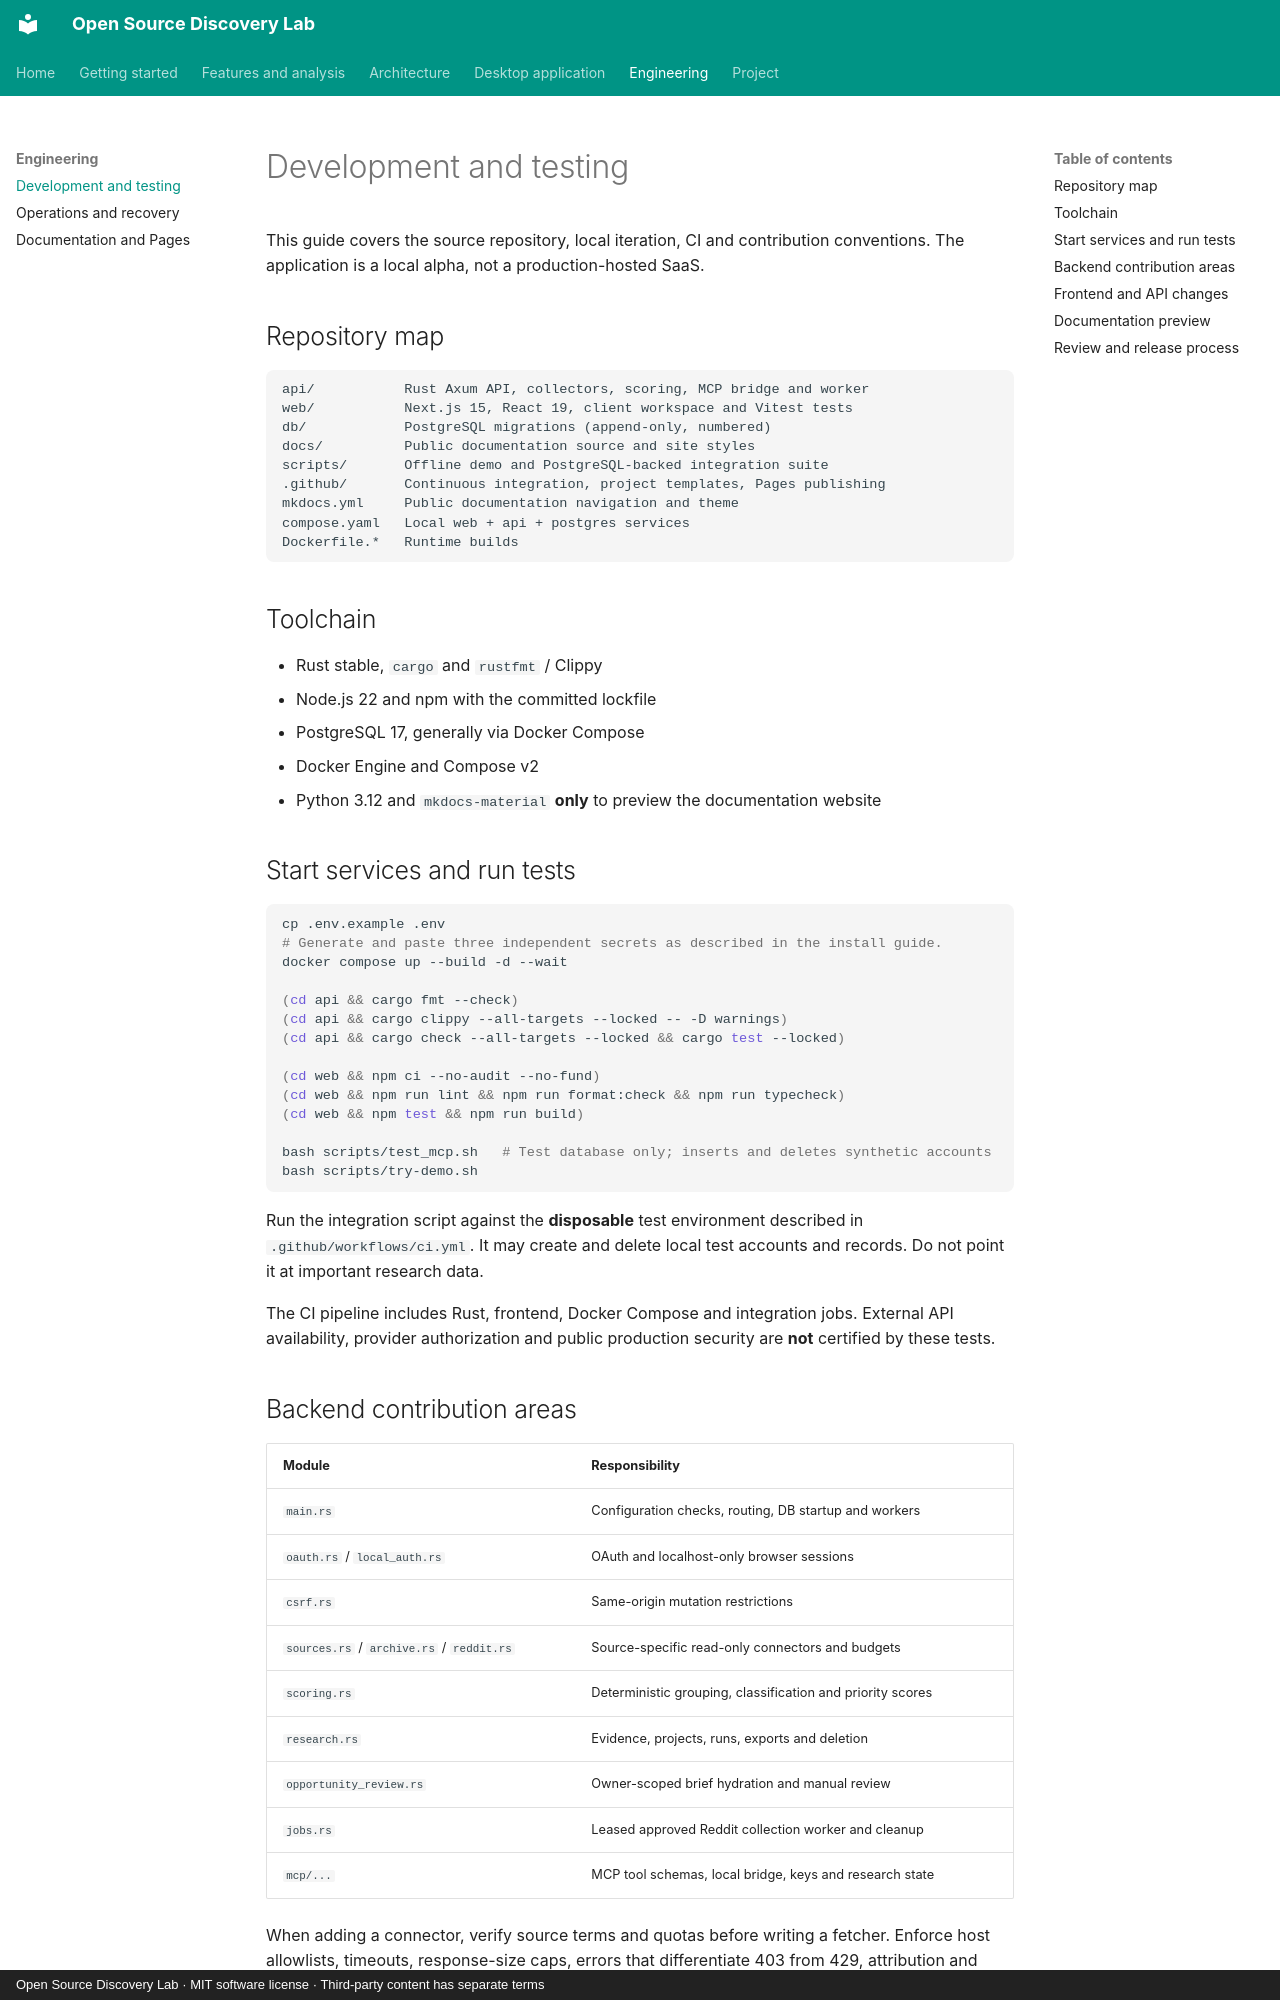

repository: savisaluwadana/Pain-Point-Analyzer · page: DEVELOPMENT/index.html · generator: mkdocs · copyright: Open Source Discovery Lab · MIT software license · Third-party content has separate terms

# Development and testing

This guide covers the source repository, local iteration, CI and
contribution conventions. The application is a local alpha, not a
production-hosted SaaS.

## Repository map

```text
api/           Rust Axum API, collectors, scoring, MCP bridge and worker
web/           Next.js 15, React 19, client workspace and Vitest tests
db/            PostgreSQL migrations (append-only, numbered)
docs/          Public documentation source and site styles
scripts/       Offline demo and PostgreSQL-backed integration suite
.github/       Continuous integration, project templates, Pages publishing
mkdocs.yml     Public documentation navigation and theme
compose.yaml   Local web + api + postgres services
Dockerfile.*   Runtime builds
```

## Toolchain

- Rust stable, `cargo` and `rustfmt` / Clippy
- Node.js 22 and npm with the committed lockfile
- PostgreSQL 17, generally via Docker Compose
- Docker Engine and Compose v2
- Python 3.12 and `mkdocs-material` **only** to preview the documentation website

## Start services and run tests

```bash
cp .env.example .env
# Generate and paste three independent secrets as described in the install guide.
docker compose up --build -d --wait

(cd api && cargo fmt --check)
(cd api && cargo clippy --all-targets --locked -- -D warnings)
(cd api && cargo check --all-targets --locked && cargo test --locked)

(cd web && npm ci --no-audit --no-fund)
(cd web && npm run lint && npm run format:check && npm run typecheck)
(cd web && npm test && npm run build)

bash scripts/test_mcp.sh   # Test database only; inserts and deletes synthetic accounts
bash scripts/try-demo.sh
```

Run the integration script against the **disposable** test environment
described in `.github/workflows/ci.yml`. It may create and delete local test
accounts and records. Do not point it at important research data.

The CI pipeline includes Rust, frontend, Docker Compose and integration
jobs. External API availability, provider authorization and public
production security are **not** certified by these tests.
